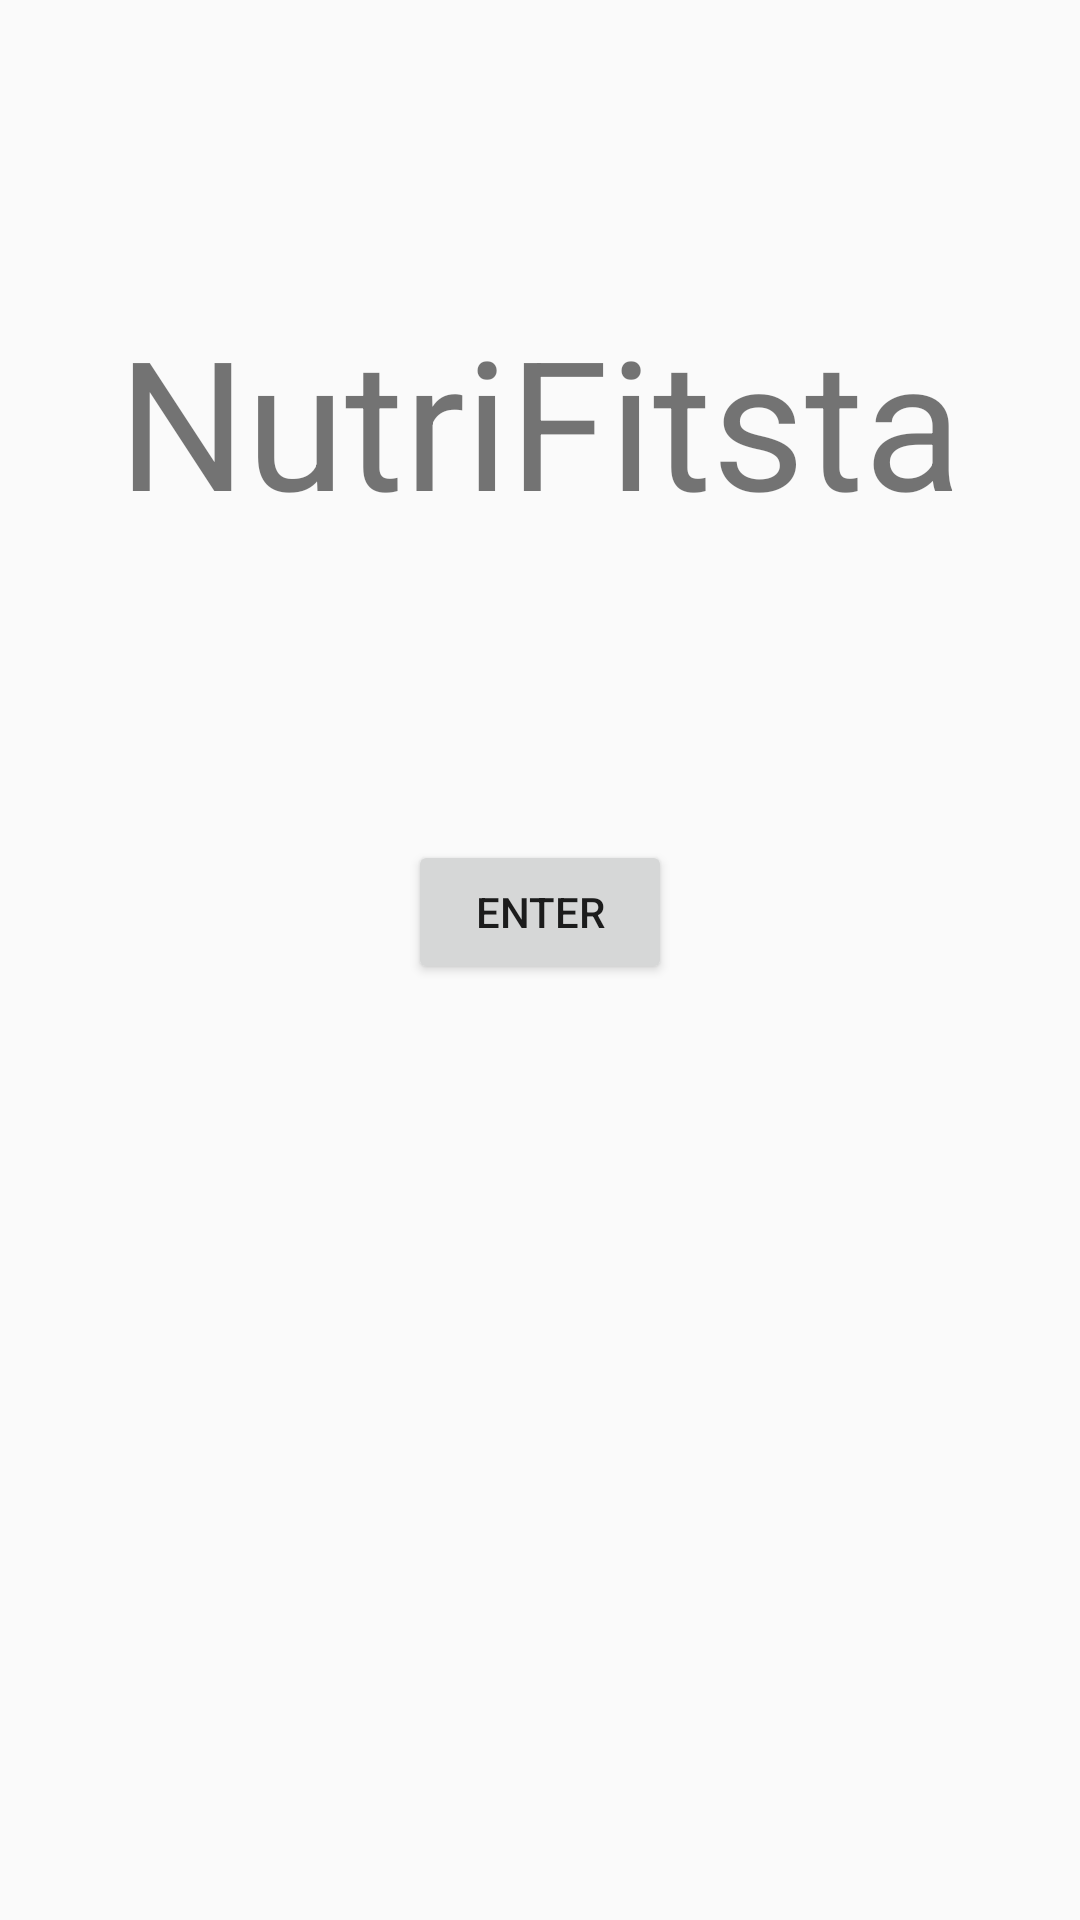

Android layout source for this screen:
<!-- AndroidManifest.xml: application theme Theme.NutriFitsta -->
<!-- res/layout/activity_start.xml -->
<?xml version="1.0" encoding="utf-8"?>
<RelativeLayout xmlns:android="http://schemas.android.com/apk/res/android"
    xmlns:app="http://schemas.android.com/apk/res-auto"
    xmlns:tools="http://schemas.android.com/tools"
    android:layout_width="match_parent"
    android:layout_height="match_parent"
    tools:context=".StartActivity">

    <TextView
        android:id="@+id/tvAppName"
        android:layout_width="wrap_content"
        android:layout_height="wrap_content"
        android:layout_alignParentStart="true"
        android:layout_alignParentTop="true"
        android:layout_alignParentEnd="true"
        android:layout_centerHorizontal="true"
        android:layout_marginStart="0dp"
        android:layout_marginTop="100dp"
        android:gravity="center_horizontal"
        android:text="NutriFitsta"
        android:textSize="60sp" />

    <Button
        android:id="@+id/btEnter"
        android:layout_width="wrap_content"
        android:layout_height="wrap_content"
        android:layout_below="@+id/tvAppName"
        android:layout_centerHorizontal="true"
        android:layout_marginTop="100dp"
        android:text="enter" />
</RelativeLayout>
<!-- resources referenced by this layout -->
<resources>
  <style name="Theme.NutriFitsta" parent="Theme.AppCompat.Light.NoActionBar">
          
          <item name="colorPrimary">@color/purple_500</item>
          <item name="colorPrimaryVariant">@color/purple_700</item>
          <item name="colorOnPrimary">@color/white</item>
          
          <item name="colorSecondary">@color/teal_200</item>
          <item name="colorSecondaryVariant">@color/teal_700</item>
          <item name="colorOnSecondary">@color/black</item>
          
          <item name="android:statusBarColor" tools:targetApi="l">?attr/colorPrimaryVariant</item>
          
      </style>
  <color name="purple_500">#FF6200EE</color>
  <color name="purple_700">#FF3700B3</color>
  <color name="white">#FFFFFFFF</color>
  <color name="teal_200">#FF03DAC5</color>
  <color name="teal_700">#FF018786</color>
  <color name="black">#FF000000</color>
</resources>
